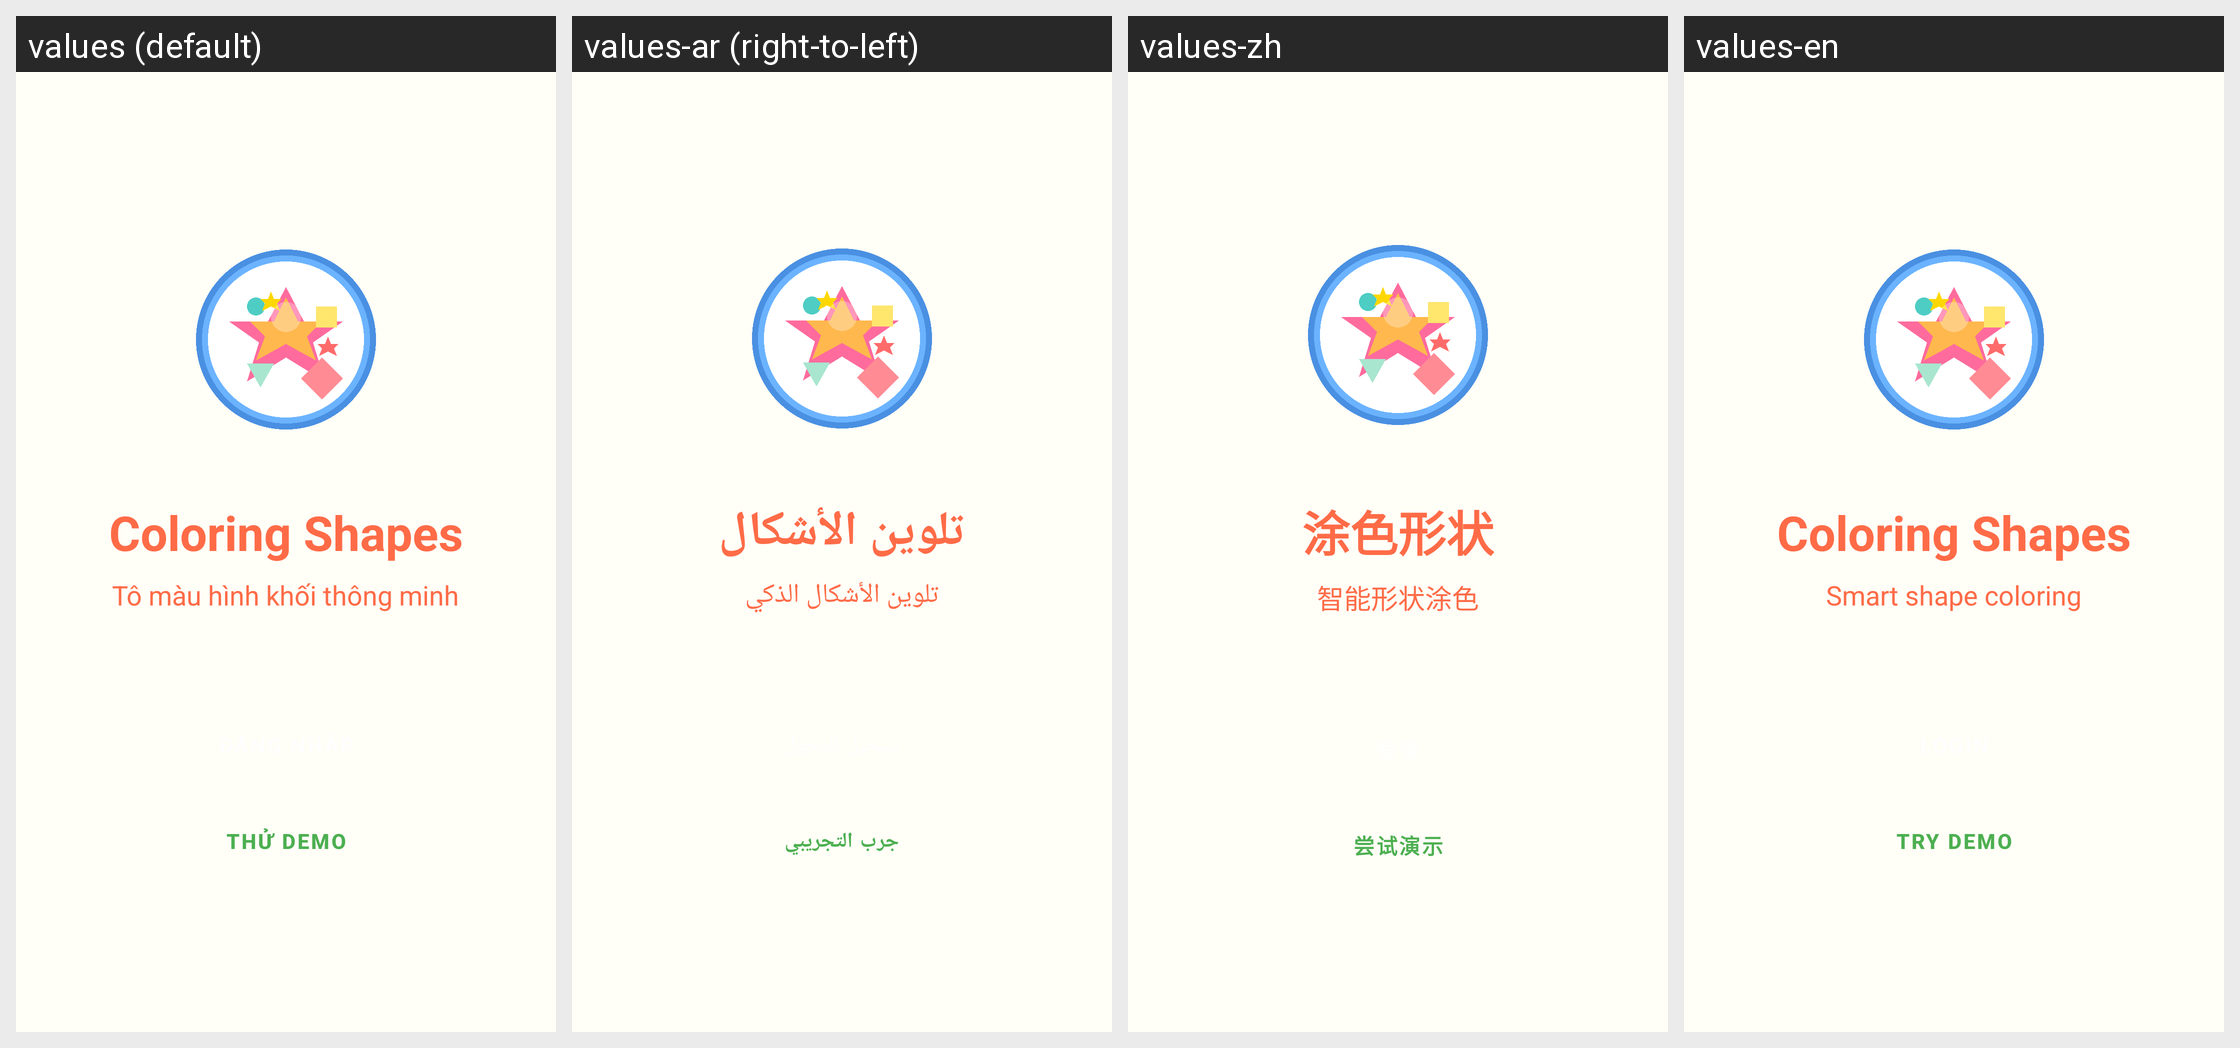

Locale-by-locale string values for the Android screen shown in this grid:
Android screen res/layout/activity_main.xml rendered under 4 locales, left to right: values (default), values-ar (right-to-left), values-zh, values-en. Device: Nexus 5 (rendered at 1080×1920; each locale shown at half size, 540×960, under a caption strip naming it); theme Theme.ColoringShapes.Splash.
Other locales in the repository, not shown: values-de, values-es, values-it, values-ja, values-ko, values-pl, values-th.
Strings drawn on this screen, with the default value and each locale's value (text and hints the layout hard-codes, and strings that could not be matched under every locale, appear in the picture but are not listed):

app_name
  values: Coloring Shapes
  values-ar: تلوين الأشكال
  values-zh: 涂色形状
  values-en: Coloring Shapes

app_subtitle
  values: Tô màu hình khối thông minh
  values-ar: تلوين الأشكال الذكي
  values-zh: 智能形状涂色
  values-en: Smart shape coloring

try_demo
  values: Thử demo
  values-ar: جرب التجريبي
  values-zh: 尝试演示
  values-en: Try Demo
